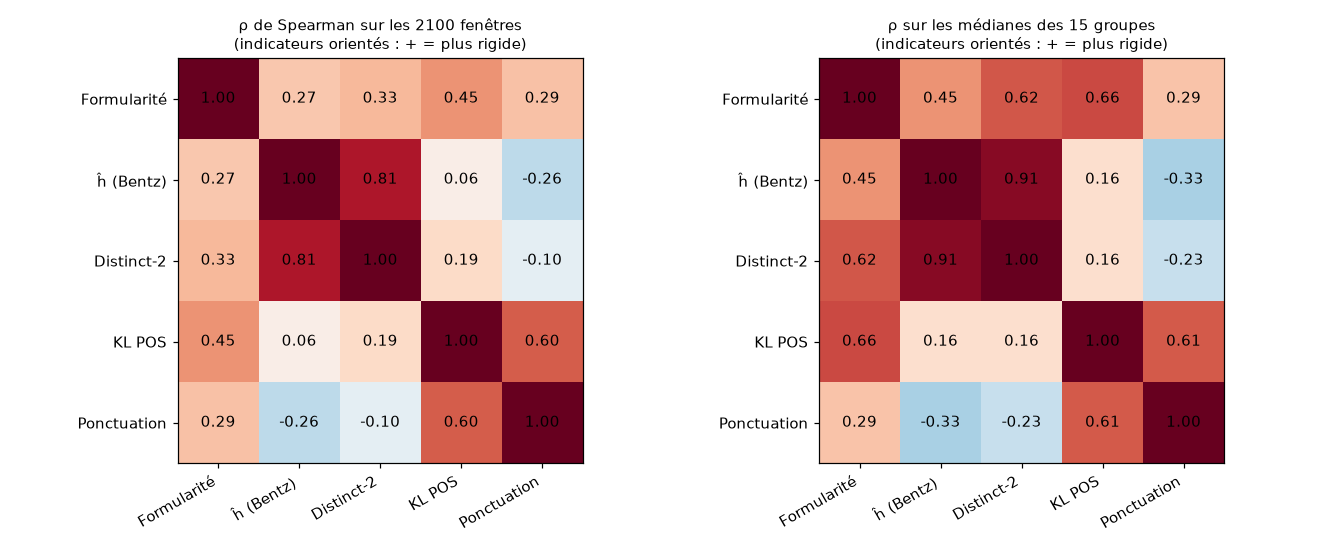

The table this chart was drawn from, first rows:
, Formularité, ĥ (Bentz), Distinct-2, KL POS, Ponctuation
Formularité, 1.0, 0.267, 0.325, 0.449, 0.295
ĥ (Bentz), 0.267, 1.0, 0.809, 0.065, -0.26
Distinct-2, 0.325, 0.809, 1.0, 0.193, -0.097
KL POS, 0.449, 0.065, 0.193, 1.0, 0.602
Ponctuation, 0.295, -0.26, -0.097, 0.602, 1.0
